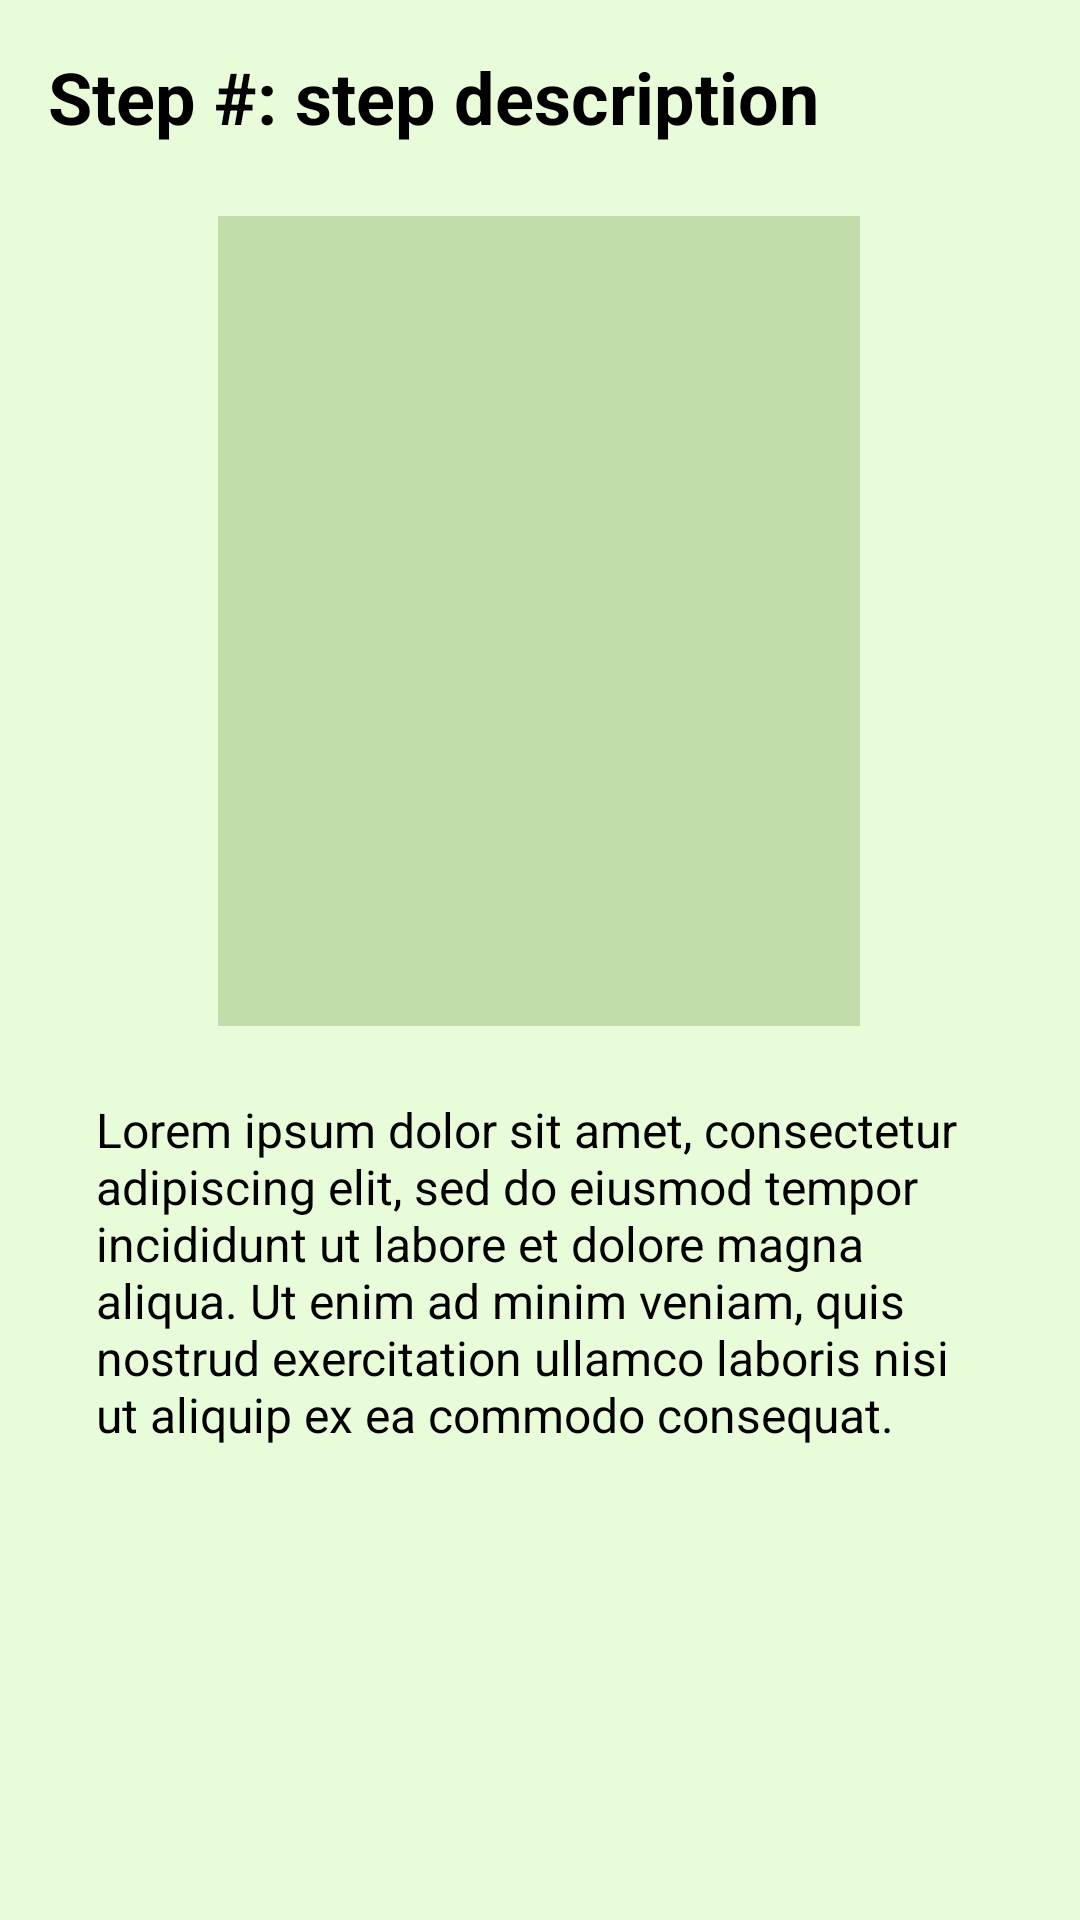

The Android layout XML behind this screen, and the referenced resources:
<!-- AndroidManifest.xml: application theme Theme.CondiPlant -->
<!-- res/layout/guide_page_format.xml -->
<?xml version="1.0" encoding="utf-8"?>
<androidx.constraintlayout.widget.ConstraintLayout xmlns:android="http://schemas.android.com/apk/res/android"
    xmlns:app="http://schemas.android.com/apk/res-auto"
    xmlns:tools="http://schemas.android.com/tools"
    android:background="@color/BgGreen"
    android:layout_width="match_parent"
    android:layout_height="match_parent">

    <ScrollView
        android:layout_width="0dp"
        android:layout_height="0dp"
        android:fillViewport="true"
        app:layout_constraintBottom_toBottomOf="parent"
        app:layout_constraintEnd_toEndOf="parent"
        app:layout_constraintStart_toStartOf="parent"
        app:layout_constraintTop_toTopOf="parent">

        <androidx.constraintlayout.widget.ConstraintLayout
            android:layout_width="match_parent"
            android:layout_height="wrap_content">


            <TextView
                android:id="@+id/txtStepTitle"
                android:layout_width="wrap_content"
                android:layout_height="wrap_content"
                android:layout_marginStart="16dp"
                android:layout_marginTop="16dp"
                android:text="Step #: step description"
                android:textColor="@color/black"
                android:textSize="24sp"
                android:textStyle="bold"
                app:layout_constraintStart_toStartOf="parent"
                app:layout_constraintTop_toTopOf="parent" />

            <androidx.constraintlayout.widget.ConstraintLayout
                android:id="@+id/imageViewFrame"
                android:layout_width="wrap_content"
                android:layout_height="wrap_content"
                android:background="@color/LightDarkGreen"
                android:padding="15dp"
                app:layout_constraintBottom_toBottomOf="parent"
                app:layout_constraintEnd_toEndOf="parent"
                app:layout_constraintHorizontal_bias="0.497"
                app:layout_constraintStart_toStartOf="parent"
                app:layout_constraintTop_toTopOf="parent"
                app:layout_constraintVertical_bias="0.195">

                <ImageView
                    android:id="@+id/imgGuide"
                    android:layout_width="184dp"
                    android:layout_height="240dp"
                    android:scaleType="centerInside"
                    app:layout_constraintBottom_toBottomOf="parent"
                    app:layout_constraintEnd_toEndOf="parent"
                    app:layout_constraintStart_toStartOf="parent"
                    app:layout_constraintTop_toTopOf="parent"
                    tools:srcCompat="@tools:sample/backgrounds/scenic" />
            </androidx.constraintlayout.widget.ConstraintLayout>

            <TextView
                android:id="@+id/txtGuideDesc"
                android:layout_width="0dp"
                android:layout_height="wrap_content"
                android:layout_marginStart="32dp"
                android:layout_marginTop="16dp"
                android:layout_marginEnd="32dp"
                android:layout_marginBottom="64dp"
                android:text="@string/lorem_ipsum"
                android:textColor="@color/black"
                android:textSize="16sp"
                app:layout_constraintBottom_toBottomOf="parent"
                app:layout_constraintEnd_toEndOf="parent"
                app:layout_constraintHorizontal_bias="0.0"
                app:layout_constraintStart_toStartOf="parent"
                app:layout_constraintTop_toBottomOf="@+id/imageViewFrame"
                app:layout_constraintVertical_bias="0.076" />

        </androidx.constraintlayout.widget.ConstraintLayout>
    </ScrollView>
</androidx.constraintlayout.widget.ConstraintLayout>
<!-- resources referenced by this layout -->
<resources>
  <color name="BgGreen">#E9FCDA</color>
  <color name="LightDarkGreen">#C2DCAB</color>
  <color name="black">#FF000000</color>
  <string name="lorem_ipsum">Lorem ipsum dolor sit amet, consectetur adipiscing elit, sed do eiusmod tempor incididunt ut labore et dolore magna aliqua. Ut enim ad minim veniam, quis nostrud exercitation ullamco laboris nisi ut aliquip ex ea commodo consequat. </string>
  <style name="Theme.CondiPlant" parent="Base.Theme.CondiPlant" />
  <style name="Base.Theme.CondiPlant" parent="Theme.Material3.DayNight.NoActionBar">
          
          
      </style>
</resources>
